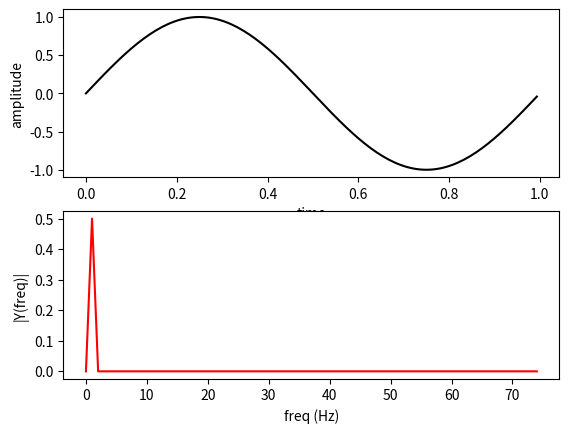

Python code for this plot:
__author__ = 'szymag'
"""
from src import Siec
import numpy as np
from src import SiecKwadratowa


class IFFT:

    def __init__(self, siec):
        self.siec = siec

    def fourier_coefficients(self, siec):
        print(siec.wylicz_wspolczynniki_fouriera())

    def inverse_fft(self):
        pass
"""

import numpy as np
import matplotlib.pyplot as plt

Fs = 150  # sampling rate
Ts = 1.0 / Fs  # sampling interval
t = np.arange(0, 1, Ts)  # time vector
ff = 1  # frequency of the signal
y = np.sin(2 * np.pi * ff * t)

plt.subplot(2, 1, 1)
plt.plot(t, y, 'k-')
plt.xlabel('time')
plt.ylabel('amplitude')

plt.subplot(2, 1, 2)
n = len(y)  # length of the signal
k = np.arange(n)
T = n / Fs
frq = k / T  # two sides frequency range
freq = frq[range(int(n / 2))]  # one side frequency range

Y = np.fft.fft(y) / n  # fft computing and normalization
print(len(Y))
Y = Y[range(int(n / 2))]
print(len(Y))

plt.plot(freq, abs(Y), 'r-')
plt.xlabel('freq (Hz)')
plt.ylabel('|Y(freq)|')

plt.show()
